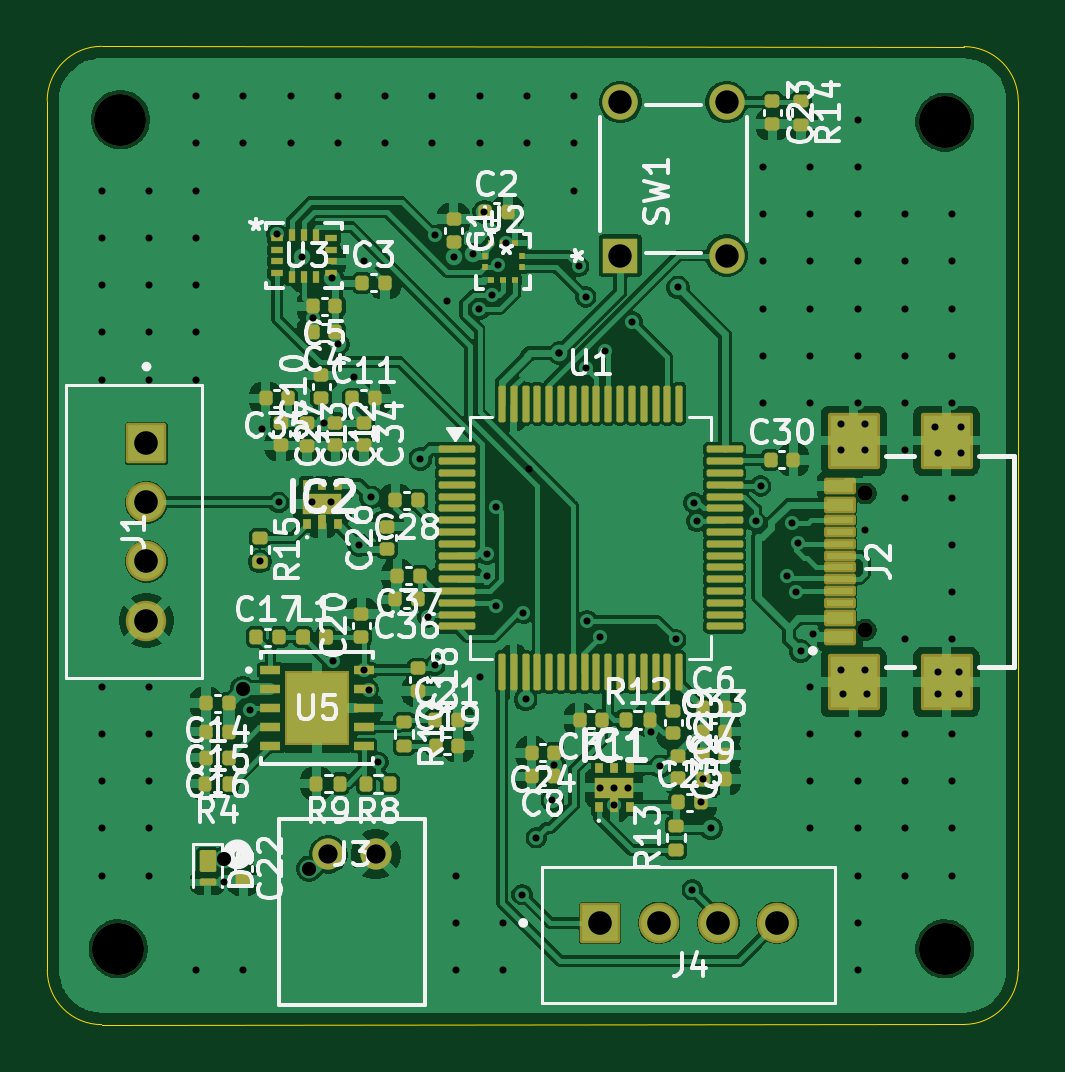
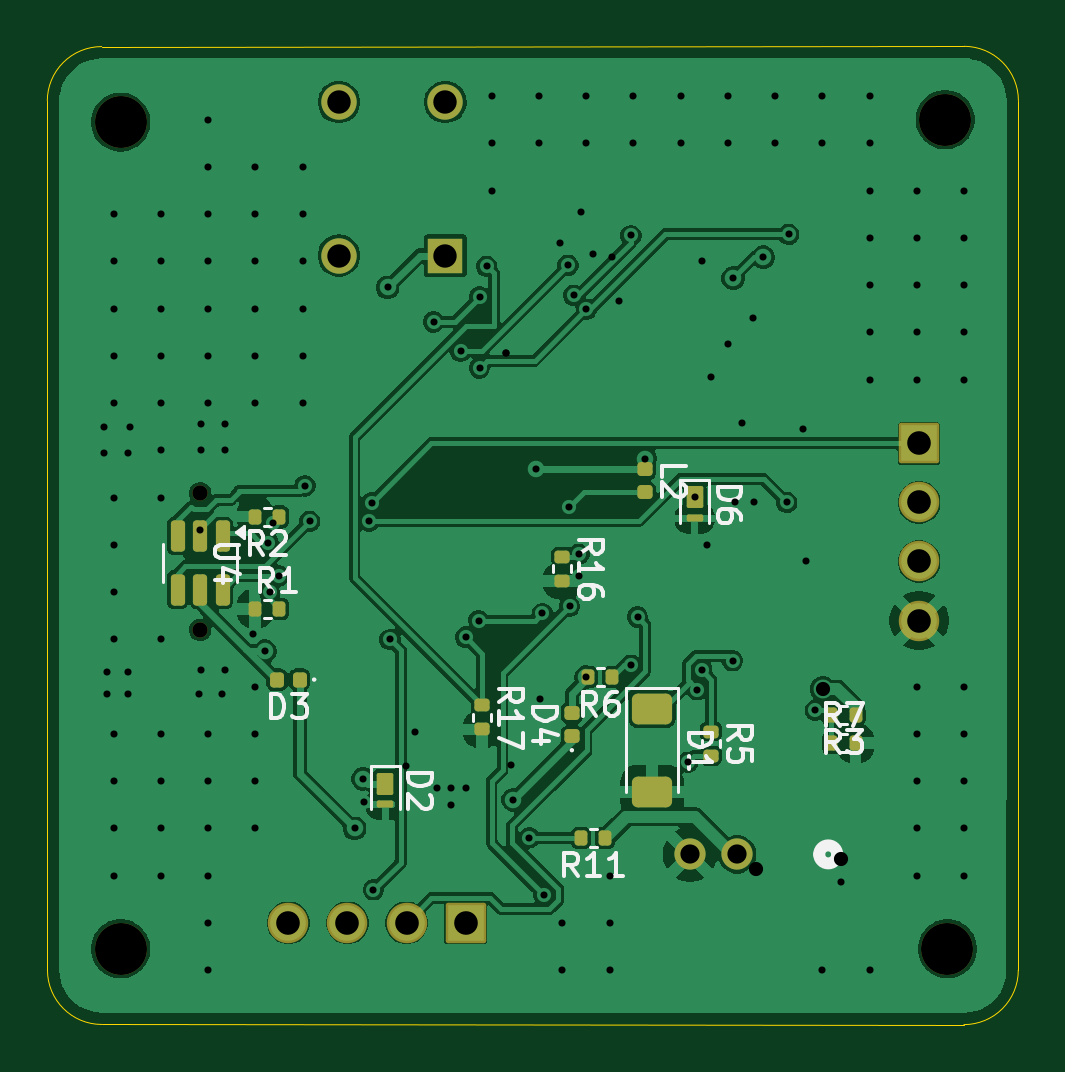
Circuit board: 16 layer files. Board 41.1 x 41.4 mm.
- bottom_copper: Flight_Control-B_Cu.gbr (113983 bytes)
- bottom_mask: Flight_Control-B_Mask.gbr (4401 bytes)
- paste: Flight_Control-B_Paste.gbr (3338 bytes)
- bottom_silk: Flight_Control-B_Silkscreen.gbr (20927 bytes)
- outline: Flight_Control-Edge_Cuts.gbr (998 bytes)
- top_copper: Flight_Control-F_Cu.gbr (213425 bytes)
- top_mask: Flight_Control-F_Mask.gbr (13728 bytes)
- paste: Flight_Control-F_Paste.gbr (14483 bytes)
- top_silk: Flight_Control-F_Silkscreen.gbr (106274 bytes)
- inner_copper: Flight_Control-In1_Cu.gbr (107033 bytes)
- inner_copper: Flight_Control-In2_Cu.gbr (37102 bytes)
- drill: Flight_Control-NPTH.drl (485 bytes)
- drill: Flight_Control-PTH.drl (3294 bytes)
- drill: Flight_Control-front-in1.drl (445 bytes)
- drill: Flight_Control-front-in2.drl (598 bytes)
- drill: Flight_Control-in2-back.drl (352 bytes)

=== bottom_copper: Flight_Control-B_Cu.gbr (113983 bytes, source omitted) ===
=== bottom_mask: Flight_Control-B_Mask.gbr ===
%TF.GenerationSoftware,KiCad,Pcbnew,9.0.1*%
%TF.CreationDate,2025-04-28T02:05:13+08:00*%
%TF.ProjectId,Flight_Control,466c6967-6874-45f4-936f-6e74726f6c2e,rev?*%
%TF.SameCoordinates,Original*%
%TF.FileFunction,Soldermask,Bot*%
%TF.FilePolarity,Negative*%
%FSLAX46Y46*%
G04 Gerber Fmt 4.6, Leading zero omitted, Abs format (unit mm)*
G04 Created by KiCad (PCBNEW 9.0.1) date 2025-04-28 02:05:13*
%MOMM*%
%LPD*%
G01*
G04 APERTURE LIST*
G04 Aperture macros list*
%AMRoundRect*
0 Rectangle with rounded corners*
0 $1 Rounding radius*
0 $2 $3 $4 $5 $6 $7 $8 $9 X,Y pos of 4 corners*
0 Add a 4 corners polygon primitive as box body*
4,1,4,$2,$3,$4,$5,$6,$7,$8,$9,$2,$3,0*
0 Add four circle primitives for the rounded corners*
1,1,$1+$1,$2,$3*
1,1,$1+$1,$4,$5*
1,1,$1+$1,$6,$7*
1,1,$1+$1,$8,$9*
0 Add four rect primitives between the rounded corners*
20,1,$1+$1,$2,$3,$4,$5,0*
20,1,$1+$1,$4,$5,$6,$7,0*
20,1,$1+$1,$6,$7,$8,$9,0*
20,1,$1+$1,$8,$9,$2,$3,0*%
G04 Aperture macros list end*
%ADD10C,1.320800*%
%ADD11C,0.650000*%
%ADD12C,2.200000*%
%ADD13R,1.498600X1.498600*%
%ADD14C,1.498600*%
%ADD15RoundRect,0.102000X0.754000X-0.754000X0.754000X0.754000X-0.754000X0.754000X-0.754000X-0.754000X0*%
%ADD16C,1.712000*%
%ADD17RoundRect,0.102000X0.754000X0.754000X-0.754000X0.754000X-0.754000X-0.754000X0.754000X-0.754000X0*%
%ADD18RoundRect,0.150000X-0.150000X0.512500X-0.150000X-0.512500X0.150000X-0.512500X0.150000X0.512500X0*%
%ADD19RoundRect,0.075000X-0.275000X0.390000X-0.275000X-0.390000X0.275000X-0.390000X0.275000X0.390000X0*%
%ADD20RoundRect,0.075000X-0.275000X0.075000X-0.275000X-0.075000X0.275000X-0.075000X0.275000X0.075000X0*%
%ADD21RoundRect,0.147500X-0.147500X-0.172500X0.147500X-0.172500X0.147500X0.172500X-0.147500X0.172500X0*%
%ADD22RoundRect,0.135000X-0.135000X-0.185000X0.135000X-0.185000X0.135000X0.185000X-0.135000X0.185000X0*%
%ADD23RoundRect,0.135000X-0.185000X0.135000X-0.185000X-0.135000X0.185000X-0.135000X0.185000X0.135000X0*%
%ADD24RoundRect,0.147500X-0.172500X0.147500X-0.172500X-0.147500X0.172500X-0.147500X0.172500X0.147500X0*%
%ADD25RoundRect,0.250000X-0.600000X0.400000X-0.600000X-0.400000X0.600000X-0.400000X0.600000X0.400000X0*%
%ADD26RoundRect,0.135000X0.135000X0.185000X-0.135000X0.185000X-0.135000X-0.185000X0.135000X-0.185000X0*%
%ADD27RoundRect,0.147500X0.172500X-0.147500X0.172500X0.147500X-0.172500X0.147500X-0.172500X-0.147500X0*%
G04 APERTURE END LIST*
D10*
%TO.C,J3*%
X147600001Y-128100000D03*
X145600000Y-128100000D03*
%TD*%
D11*
%TO.C,J2*%
X168337500Y-118590000D03*
X168337500Y-112810000D03*
%TD*%
D12*
%TO.C,H1*%
X136800000Y-97000000D03*
%TD*%
D13*
%TO.C,SW1*%
X157960599Y-102750001D03*
D14*
X157960599Y-96250000D03*
X162460600Y-102750001D03*
X162460600Y-96250000D03*
%TD*%
D12*
%TO.C,H4*%
X136700000Y-132100000D03*
%TD*%
%TO.C,H2*%
X171700000Y-97100000D03*
%TD*%
D15*
%TO.C,J1*%
X137900000Y-110700000D03*
D16*
X137900000Y-113200000D03*
X137900000Y-115700000D03*
X137900000Y-118200000D03*
%TD*%
D17*
%TO.C,J4*%
X157100000Y-131000000D03*
D16*
X159600000Y-131000000D03*
X162100000Y-131000000D03*
X164600000Y-131000000D03*
%TD*%
D12*
%TO.C,H3*%
X171700000Y-132100000D03*
%TD*%
D18*
%TO.C,U4*%
X167387500Y-114612500D03*
X168337500Y-114612500D03*
X169287500Y-114612500D03*
X169287500Y-116887500D03*
X168337500Y-116887500D03*
X167387500Y-116887500D03*
%TD*%
D19*
%TO.C,D2*%
X160500000Y-125100000D03*
D20*
X160500000Y-125985000D03*
%TD*%
D21*
%TO.C,D3*%
X164115000Y-120700000D03*
X165085000Y-120700000D03*
%TD*%
D22*
%TO.C,R11*%
X151190000Y-127400000D03*
X152210000Y-127400000D03*
%TD*%
D23*
%TO.C,R5*%
X146700000Y-122900000D03*
X146700000Y-123920000D03*
%TD*%
D22*
%TO.C,R6*%
X150890000Y-120600000D03*
X151910000Y-120600000D03*
%TD*%
D23*
%TO.C,R16*%
X153000000Y-115500000D03*
X153000000Y-116520000D03*
%TD*%
%TO.C,R17*%
X156400000Y-121790000D03*
X156400000Y-122810000D03*
%TD*%
D22*
%TO.C,R2*%
X164980000Y-113800000D03*
X166000000Y-113800000D03*
%TD*%
%TO.C,R3*%
X140590000Y-122200000D03*
X141610000Y-122200000D03*
%TD*%
D24*
%TO.C,L2*%
X149500000Y-111800000D03*
X149500000Y-112770000D03*
%TD*%
D25*
%TO.C,D1*%
X149200000Y-121950000D03*
X149200000Y-125450000D03*
%TD*%
D19*
%TO.C,D6*%
X147400000Y-112990000D03*
D20*
X147400000Y-113875000D03*
%TD*%
D26*
%TO.C,R1*%
X166000000Y-117700000D03*
X164980000Y-117700000D03*
%TD*%
%TO.C,R7*%
X141610000Y-123400000D03*
X140590000Y-123400000D03*
%TD*%
D27*
%TO.C,D4*%
X152600000Y-123085000D03*
X152600000Y-122115000D03*
%TD*%
M02*

=== paste: Flight_Control-B_Paste.gbr (3338 bytes, source withheld) ===
=== bottom_silk: Flight_Control-B_Silkscreen.gbr (20927 bytes, source omitted) ===
=== outline: Flight_Control-Edge_Cuts.gbr ===
%TF.GenerationSoftware,KiCad,Pcbnew,9.0.1*%
%TF.CreationDate,2025-04-28T02:05:13+08:00*%
%TF.ProjectId,Flight_Control,466c6967-6874-45f4-936f-6e74726f6c2e,rev?*%
%TF.SameCoordinates,Original*%
%TF.FileFunction,Profile,NP*%
%FSLAX46Y46*%
G04 Gerber Fmt 4.6, Leading zero omitted, Abs format (unit mm)*
G04 Created by KiCad (PCBNEW 9.0.1) date 2025-04-28 02:05:13*
%MOMM*%
%LPD*%
G01*
G04 APERTURE LIST*
%TA.AperFunction,Profile*%
%ADD10C,0.050000*%
%TD*%
G04 APERTURE END LIST*
D10*
X133696277Y-96191767D02*
X133701516Y-133006638D01*
X172506600Y-93903293D02*
X135996276Y-93891767D01*
X174800000Y-133000000D02*
X174806606Y-96203293D01*
X136001500Y-135306638D02*
X172500000Y-135300000D01*
X136001516Y-135306638D02*
G75*
G02*
X133701516Y-133006638I-1J2299999D01*
G01*
X133696276Y-96191767D02*
G75*
G02*
X135996276Y-93891767I2299999J1D01*
G01*
X172506638Y-93903293D02*
G75*
G02*
X174806638Y-96203293I1J-2299999D01*
G01*
X174800000Y-133000000D02*
G75*
G02*
X172500000Y-135300000I-2300000J0D01*
G01*
M02*

=== top_copper: Flight_Control-F_Cu.gbr (213425 bytes, source omitted) ===
=== top_mask: Flight_Control-F_Mask.gbr (13728 bytes, source omitted) ===
=== paste: Flight_Control-F_Paste.gbr (14483 bytes, source omitted) ===
=== top_silk: Flight_Control-F_Silkscreen.gbr (106274 bytes, source omitted) ===
=== inner_copper: Flight_Control-In1_Cu.gbr (107033 bytes, source omitted) ===
=== inner_copper: Flight_Control-In2_Cu.gbr (37102 bytes, source omitted) ===
=== drill: Flight_Control-NPTH.drl ===
M48
; DRILL file {KiCad 9.0.1} date 2025-04-28T02:05:27+0800
; FORMAT={-:-/ absolute / metric / decimal}
; #@! TF.CreationDate,2025-04-28T02:05:27+08:00
; #@! TF.GenerationSoftware,Kicad,Pcbnew,9.0.1
; #@! TF.FileFunction,NonPlated,1,4,NPTH
FMAT,2
METRIC
; #@! TA.AperFunction,NonPlated,NPTH,ComponentDrill
T1C0.650
; #@! TA.AperFunction,NonPlated,NPTH,ComponentDrill
T2C2.200
%
G90
G05
T1
X168.338Y-112.81
X168.338Y-118.59
T2
X136.7Y-132.1
X136.8Y-97.0
X171.7Y-97.1
X171.7Y-132.1
M30

=== drill: Flight_Control-PTH.drl ===
M48
; DRILL file {KiCad 9.0.1} date 2025-04-28T02:05:27+0800
; FORMAT={-:-/ absolute / metric / decimal}
; #@! TF.CreationDate,2025-04-28T02:05:27+08:00
; #@! TF.GenerationSoftware,Kicad,Pcbnew,9.0.1
; #@! TF.FileFunction,Plated,1,4,PTH
FMAT,2
METRIC
; #@! TA.AperFunction,Plated,PTH,ViaDrill
T1C0.300
; #@! TA.AperFunction,Plated,PTH,ViaDrill
T2C0.600
; #@! TA.AperFunction,Plated,PTH,ComponentDrill
T3C0.813
; #@! TA.AperFunction,Plated,PTH,ComponentDrill
T4C0.991
; #@! TA.AperFunction,Plated,PTH,ComponentDrill
T5C1.000
%
G90
G05
T1
X136.0Y-100.0
X136.0Y-102.0
X136.0Y-104.0
X136.0Y-106.0
X136.0Y-108.0
X136.0Y-121.0
X136.0Y-123.0
X136.0Y-125.0
X136.0Y-127.0
X136.0Y-129.0
X138.0Y-100.0
X138.0Y-102.0
X138.0Y-104.0
X138.0Y-106.0
X138.0Y-108.0
X138.0Y-121.0
X138.0Y-123.0
X138.0Y-125.0
X138.0Y-127.0
X138.0Y-129.0
X140.0Y-96.0
X140.0Y-98.0
X140.0Y-100.0
X140.0Y-102.0
X140.0Y-104.0
X140.0Y-106.0
X140.0Y-108.0
X140.0Y-133.0
X142.0Y-96.0
X142.0Y-98.0
X142.0Y-133.0
X142.3Y-122.0
X142.805Y-110.1
X143.417Y-101.848
X143.5Y-113.2
X144.0Y-96.0
X144.0Y-98.0
X144.5Y-102.822
X144.9Y-113.2
X145.7Y-113.2
X145.772Y-103.702
X145.8Y-119.901
X146.0Y-96.0
X146.0Y-98.0
X146.69Y-107.91
X147.1Y-120.3
X147.3Y-121.124
X147.4Y-112.99
X147.7Y-124.2
X148.0Y-96.0
X148.0Y-98.0
X149.5Y-111.35
X149.819Y-118.049
X150.0Y-96.0
X150.0Y-98.0
X150.1Y-101.9
X150.1Y-120.1
X150.626Y-104.674
X151.0Y-129.0
X151.0Y-131.0
X151.0Y-133.0
X151.994Y-105.02
X152.0Y-96.0
X152.0Y-98.0
X152.3Y-115.4
X152.31Y-116.304
X152.531Y-104.427
X152.7Y-117.6
X152.701Y-113.4
X152.765Y-103.16
X153.0Y-131.0
X153.0Y-133.0
X153.8Y-129.8
X153.85Y-117.901
X154.0Y-96.0
X154.0Y-98.0
X154.4Y-127.4
X155.086Y-125.795
X156.0Y-96.0
X156.0Y-98.0
X156.0Y-100.0
X156.2Y-103.2
X156.5Y-104.5
X156.507Y-107.507
X156.55Y-118.2
X157.1Y-118.9
X157.3Y-106.8
X157.7Y-126.0
X158.457Y-105.557
X160.3Y-119.0
X160.4Y-104.1
X161.0Y-129.6
X161.068Y-113.211
X161.2Y-114.0
X161.38Y-125.9
X161.44Y-124.9
X161.8Y-127.0
X163.7Y-114.0
X163.9Y-112.5
X164.0Y-99.0
X164.0Y-101.0
X164.0Y-103.0
X164.0Y-105.0
X164.0Y-107.0
X164.0Y-109.0
X165.0Y-116.3
X165.237Y-114.08
X165.4Y-117.0
X165.462Y-114.914
X165.6Y-119.5
X166.0Y-99.0
X166.0Y-101.0
X166.0Y-103.0
X166.0Y-105.0
X166.0Y-107.0
X166.0Y-109.0
X166.0Y-121.0
X166.0Y-123.0
X166.0Y-125.0
X166.0Y-127.0
X166.116Y-118.75
X167.3Y-109.9
X167.3Y-111.0
X167.3Y-120.3
X167.4Y-121.3
X168.0Y-97.0
X168.0Y-99.0
X168.0Y-101.0
X168.0Y-103.0
X168.0Y-105.0
X168.0Y-107.0
X168.0Y-109.0
X168.0Y-123.0
X168.0Y-125.0
X168.0Y-127.0
X168.0Y-129.0
X168.0Y-131.0
X168.0Y-133.0
X168.3Y-109.9
X168.3Y-111.0
X168.3Y-120.3
X168.338Y-114.35
X168.4Y-121.3
X170.0Y-101.0
X170.0Y-103.0
X170.0Y-105.0
X170.0Y-107.0
X170.0Y-109.0
X170.0Y-111.0
X170.0Y-113.0
X170.0Y-119.0
X170.0Y-123.0
X170.0Y-125.0
X170.0Y-127.0
X170.0Y-129.0
X171.3Y-110.0
X171.4Y-111.1
X171.4Y-120.4
X171.4Y-121.3
X172.0Y-101.0
X172.0Y-103.0
X172.0Y-105.0
X172.0Y-107.0
X172.0Y-109.0
X172.0Y-113.0
X172.0Y-115.0
X172.0Y-117.0
X172.0Y-119.0
X172.0Y-123.0
X172.0Y-125.0
X172.0Y-127.0
X172.0Y-129.0
X172.3Y-120.4
X172.3Y-121.3
X172.4Y-110.0
X172.4Y-111.1
T2
X141.98Y-121.1
T3
X145.6Y-128.1
X147.6Y-128.1
T4
X157.961Y-96.25
X157.961Y-102.75
X162.461Y-96.25
X162.461Y-102.75
T5
X137.9Y-110.7
X137.9Y-113.2
X137.9Y-115.7
X137.9Y-118.2
X157.1Y-131.0
X159.6Y-131.0
X162.1Y-131.0
X164.6Y-131.0
M30

=== drill: Flight_Control-front-in1.drl ===
M48
; DRILL file {KiCad 9.0.1} date 2025-04-28T02:05:27+0800
; FORMAT={-:-/ absolute / metric / decimal}
; #@! TF.CreationDate,2025-04-28T02:05:27+08:00
; #@! TF.GenerationSoftware,Kicad,Pcbnew,9.0.1
; #@! TF.FileFunction,Plated,1,2,Blind
FMAT,2
METRIC
; #@! TA.AperFunction,Plated,Buried,ViaDrill
T1C0.300
%
G90
G05
T1
X141.2Y-129.285
X144.94Y-105.4
X147.1Y-103.0
X153.1Y-102.213
X157.1Y-125.3
X157.7Y-125.3
X158.3Y-125.275
X159.249Y-122.9
M30

=== drill: Flight_Control-front-in2.drl ===
M48
; DRILL file {KiCad 9.0.1} date 2025-04-28T02:05:27+0800
; FORMAT={-:-/ absolute / metric / decimal}
; #@! TF.CreationDate,2025-04-28T02:05:27+08:00
; #@! TF.GenerationSoftware,Kicad,Pcbnew,9.0.1
; #@! TF.FileFunction,Plated,1,3,Blind
FMAT,2
METRIC
; #@! TA.AperFunction,Plated,Buried,ViaDrill
T1C0.300
; #@! TA.AperFunction,Plated,Buried,ViaDrill
T2C0.600
%
G90
G05
T1
X142.7Y-115.7
X145.4Y-109.82
X146.0Y-106.5
X146.9Y-115.0
X150.9Y-102.8
X151.718Y-102.703
X152.2Y-100.9
X153.95Y-121.535
X155.16Y-124.3
X155.373Y-106.873
X155.373Y-106.873
X159.643Y-124.377
T2
X141.2Y-128.3
X144.8Y-128.7
M30

=== drill: Flight_Control-in2-back.drl ===
M48
; DRILL file {KiCad 9.0.1} date 2025-04-28T02:05:27+0800
; FORMAT={-:-/ absolute / metric / decimal}
; #@! TF.CreationDate,2025-04-28T02:05:27+08:00
; #@! TF.GenerationSoftware,Kicad,Pcbnew,9.0.1
; #@! TF.FileFunction,Plated,3,4,Blind
FMAT,2
METRIC
; #@! TA.AperFunction,Plated,Buried,ViaDrill
T1C0.300
%
G90
G05
T1
X152.0Y-120.6
X154.1Y-111.8
M30

